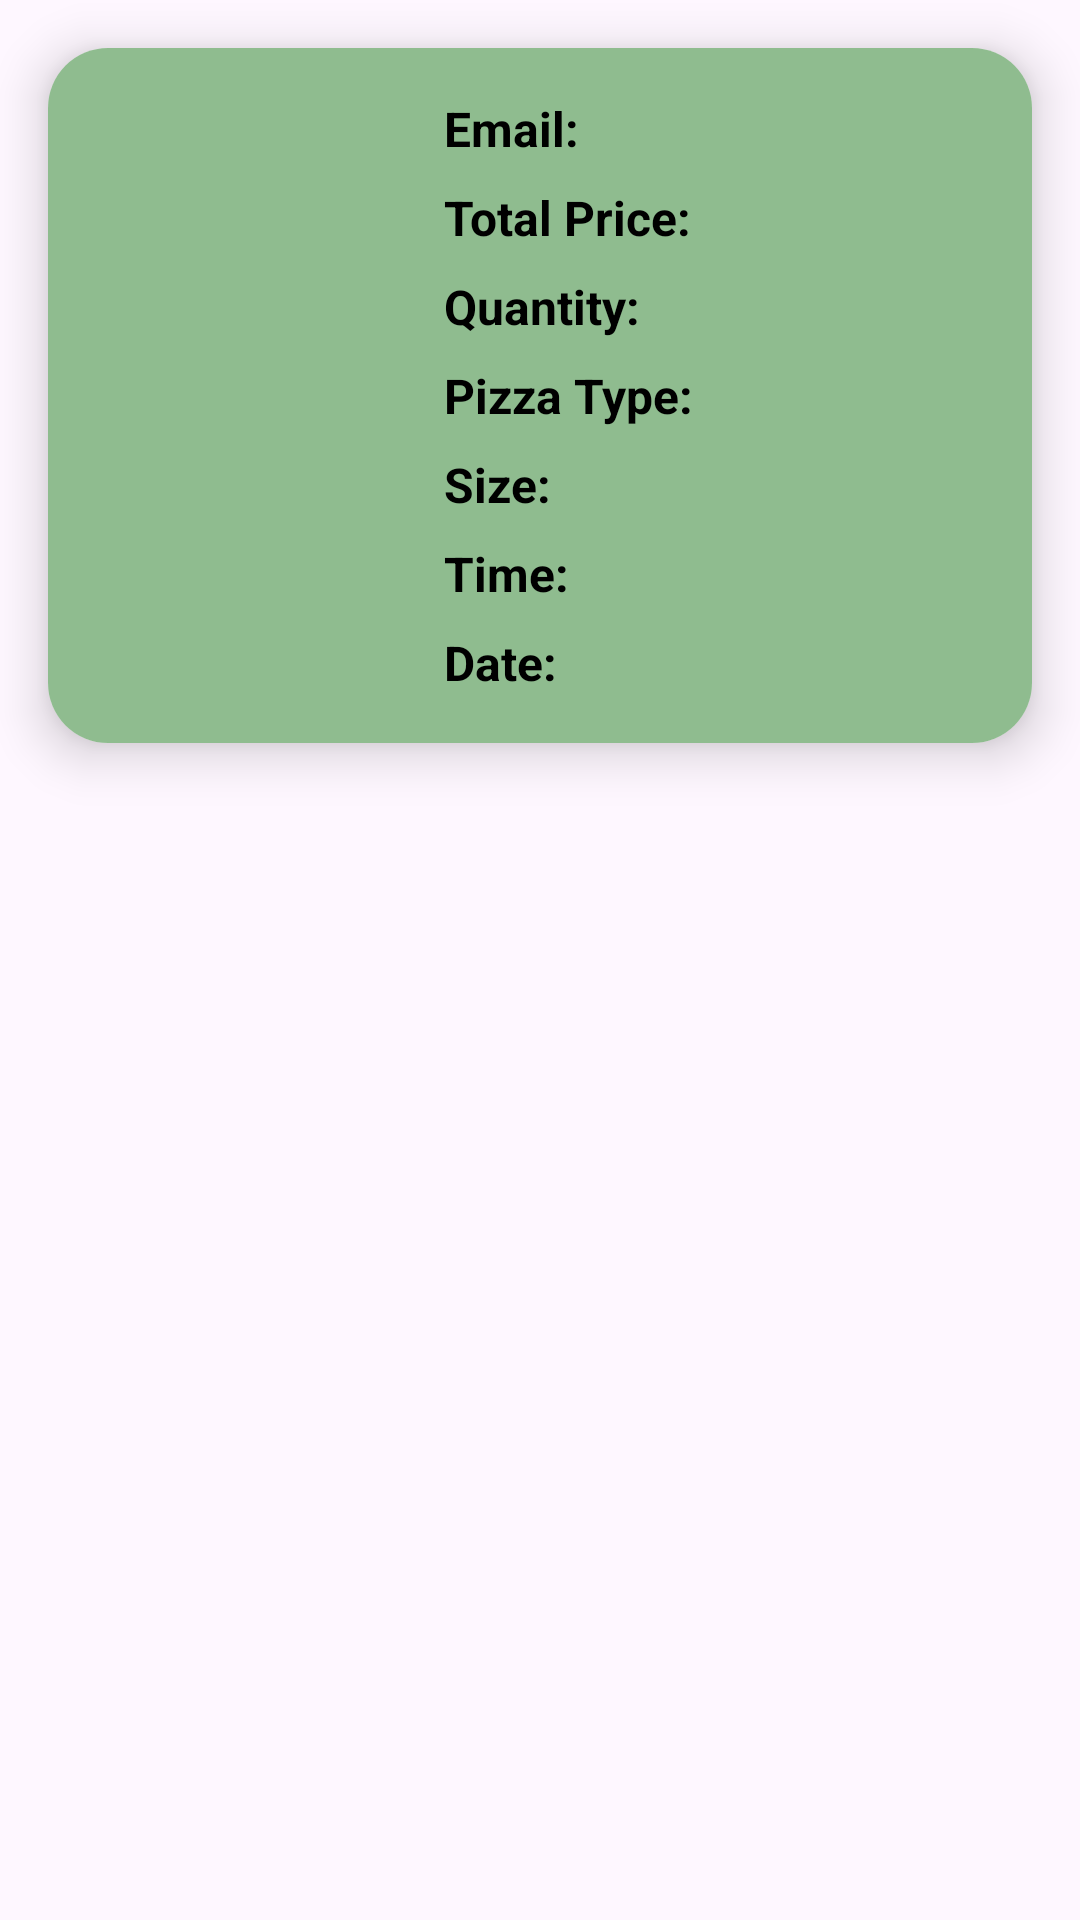

Layout XML and referenced resources for this Android screen:
<!-- AndroidManifest.xml: application theme Theme.Project_1201345_12012093 -->
<!-- res/layout/order.xml -->
<?xml version="1.0" encoding="utf-8"?>
<androidx.constraintlayout.widget.ConstraintLayout xmlns:android="http://schemas.android.com/apk/res/android"
    xmlns:app="http://schemas.android.com/apk/res-auto"
    xmlns:tools="http://schemas.android.com/tools"
    android:layout_width="match_parent"
    android:layout_height="match_parent"
    tools:context=".MainActivity">

    <androidx.cardview.widget.CardView
        android:id="@+id/order_card"
        android:layout_width="0dp"
        android:layout_height="wrap_content"
        android:layout_margin="16dp"
        app:cardCornerRadius="20dp"
        app:cardElevation="10dp"
        app:layout_constraintLeft_toLeftOf="parent"
        app:layout_constraintRight_toRightOf="parent"
        app:layout_constraintTop_toTopOf="parent">

        <androidx.constraintlayout.widget.ConstraintLayout
            android:layout_width="match_parent"
            android:layout_height="match_parent"
            android:background="#8FBC8F"
            android:padding="16dp">

            
            <ImageView
                android:id="@+id/imageView"
                android:layout_width="100dp"
                android:layout_height="100dp"
                android:layout_marginBottom="16dp"
                android:src="@drawable/pizza_icon"
                app:layout_constraintStart_toStartOf="parent"
                app:layout_constraintTop_toTopOf="parent" />

            
            <TextView
                android:id="@+id/emailLabel"
                android:layout_width="wrap_content"
                android:layout_height="wrap_content"
                android:layout_marginStart="16dp"
                android:text="Email:"
                android:textColor="@color/black"
                android:textSize="16sp"
                android:textStyle="bold"
                app:layout_constraintStart_toEndOf="@id/imageView"
                app:layout_constraintTop_toTopOf="parent" />

            <TextView
                android:id="@+id/emailTextView"
                android:layout_width="0dp"
                android:layout_height="wrap_content"
                android:layout_marginStart="8dp"
                android:textColor="@color/black"
                android:textSize="16sp"
                app:layout_constraintEnd_toEndOf="parent"
                app:layout_constraintStart_toEndOf="@id/emailLabel"
                app:layout_constraintTop_toTopOf="parent"
                tools:text="user@example.com" />

            
            <TextView
                android:id="@+id/totalPriceLabel"
                android:layout_width="wrap_content"
                android:layout_height="wrap_content"
                android:layout_marginTop="8dp"
                android:text="Total Price:"
                android:textColor="@color/black"
                android:textSize="16sp"
                android:textStyle="bold"
                app:layout_constraintStart_toStartOf="@id/emailLabel"
                app:layout_constraintTop_toBottomOf="@id/emailLabel" />

            <TextView
                android:id="@+id/totalPriceTextView"
                android:layout_width="0dp"
                android:layout_height="wrap_content"
                android:layout_marginStart="8dp"
                android:layout_marginTop="10dp"
                android:textColor="@color/black"
                android:textSize="16sp"
                app:layout_constraintEnd_toEndOf="parent"
                app:layout_constraintStart_toEndOf="@id/totalPriceLabel"
                app:layout_constraintTop_toBottomOf="@id/emailTextView"
                tools:text="$24.99" />

            
            <TextView
                android:id="@+id/quantityLabel"
                android:layout_width="wrap_content"
                android:layout_height="wrap_content"
                android:layout_marginTop="8dp"
                android:text="Quantity:"
                android:textColor="@color/black"
                android:textSize="16sp"
                android:textStyle="bold"
                app:layout_constraintStart_toStartOf="@id/totalPriceLabel"
                app:layout_constraintTop_toBottomOf="@id/totalPriceLabel" />

            <TextView
                android:id="@+id/quantityTextView"
                android:layout_width="0dp"
                android:layout_height="wrap_content"
                android:layout_marginStart="8dp"
                android:layout_marginTop="6dp"
                android:textColor="@color/black"
                android:textSize="16sp"
                app:layout_constraintEnd_toEndOf="parent"
                app:layout_constraintStart_toEndOf="@id/quantityLabel"
                app:layout_constraintTop_toBottomOf="@id/totalPriceTextView"
                tools:text="2" />

            
            <TextView
                android:id="@+id/pizzaTypeLabel"
                android:layout_width="wrap_content"
                android:layout_height="wrap_content"
                android:layout_marginTop="8dp"
                android:text="Pizza Type:"
                android:textColor="@color/black"
                android:textSize="16sp"
                android:textStyle="bold"
                app:layout_constraintStart_toStartOf="@id/quantityLabel"
                app:layout_constraintTop_toBottomOf="@id/quantityLabel" />

            <TextView
                android:id="@+id/pizzaTypeTextView"
                android:layout_width="0dp"
                android:layout_height="wrap_content"
                android:layout_marginStart="8dp"
                android:layout_marginTop="8dp"
                android:textColor="@color/black"
                android:textSize="16sp"
                app:layout_constraintEnd_toEndOf="parent"
                app:layout_constraintStart_toEndOf="@id/pizzaTypeLabel"
                app:layout_constraintTop_toBottomOf="@id/quantityTextView"
                tools:text="Margherita" />

            
            <TextView
                android:id="@+id/sizeLabel"
                android:layout_width="wrap_content"
                android:layout_height="wrap_content"
                android:layout_marginTop="8dp"
                android:text="Size:"
                android:textColor="@color/black"
                android:textSize="16sp"
                android:textStyle="bold"
                app:layout_constraintStart_toStartOf="@id/pizzaTypeLabel"
                app:layout_constraintTop_toBottomOf="@id/pizzaTypeLabel" />

            <TextView
                android:id="@+id/sizeTextView"
                android:layout_width="119dp"
                android:layout_height="22dp"
                android:layout_marginStart="8dp"
                android:layout_marginTop="8dp"
                android:textColor="@color/black"
                android:textSize="16sp"
                app:layout_constraintEnd_toEndOf="parent"
                app:layout_constraintStart_toEndOf="@id/sizeLabel"
                app:layout_constraintTop_toBottomOf="@id/pizzaTypeTextView"
                tools:text="Medium" />

            
            <TextView
                android:id="@+id/timeLabel"
                android:layout_width="wrap_content"
                android:layout_height="wrap_content"
                android:layout_marginTop="8dp"
                android:text="Time:"
                android:textColor="@color/black"
                android:textSize="16sp"
                android:textStyle="bold"
                app:layout_constraintStart_toStartOf="@id/sizeLabel"
                app:layout_constraintTop_toBottomOf="@id/sizeLabel" />

            <TextView
                android:id="@+id/timeTextView"
                android:layout_width="0dp"
                android:layout_height="wrap_content"
                android:layout_marginStart="8dp"
                android:layout_marginTop="6dp"
                android:textColor="@color/black"
                android:textSize="16sp"
                app:layout_constraintEnd_toEndOf="parent"
                app:layout_constraintStart_toEndOf="@id/timeLabel"
                app:layout_constraintTop_toBottomOf="@id/sizeTextView"
                tools:text="6:30 PM" />

            
            <TextView
                android:id="@+id/dateLabel"
                android:layout_width="wrap_content"
                android:layout_height="wrap_content"
                android:layout_marginTop="8dp"
                android:text="Date:"
                android:textColor="@color/black"
                android:textSize="16sp"
                android:textStyle="bold"
                app:layout_constraintStart_toStartOf="@id/timeLabel"
                app:layout_constraintTop_toBottomOf="@id/timeLabel" />

            <TextView
                android:id="@+id/dateTextView"
                android:layout_width="0dp"
                android:layout_height="wrap_content"
                android:layout_marginStart="8dp"
                android:layout_marginTop="9dp"
                android:textColor="@color/black"
                android:textSize="16sp"
                app:layout_constraintEnd_toEndOf="parent"
                app:layout_constraintStart_toEndOf="@id/dateLabel"
                app:layout_constraintTop_toBottomOf="@id/timeTextView"
                tools:text="2024-05-10" />

        </androidx.constraintlayout.widget.ConstraintLayout>
    </androidx.cardview.widget.CardView>

</androidx.constraintlayout.widget.ConstraintLayout>
<!-- resources referenced by this layout -->
<resources>
  <style name="Theme.Project_1201345_12012093" parent="Base.Theme.Project_1201345_12012093" />
  <style name="Base.Theme.Project_1201345_12012093" parent="Theme.Material3.DayNight.NoActionBar">
          
          
      </style>
  <!-- not gathered from this repository: default colours our renderer supplied (Android Studio template values) -->
  <color name="black">#FF000000</color>
</resources>
